3-way image classification set "Real-Time-Road-Condition-Detection-Using-Dashcam-Video" from GitHub (CabuleaVictorAndrei/Real-Time-Road-Condition-Detection-Using-Dashcam-Video); label vocabulary: clear, snowy, wet.

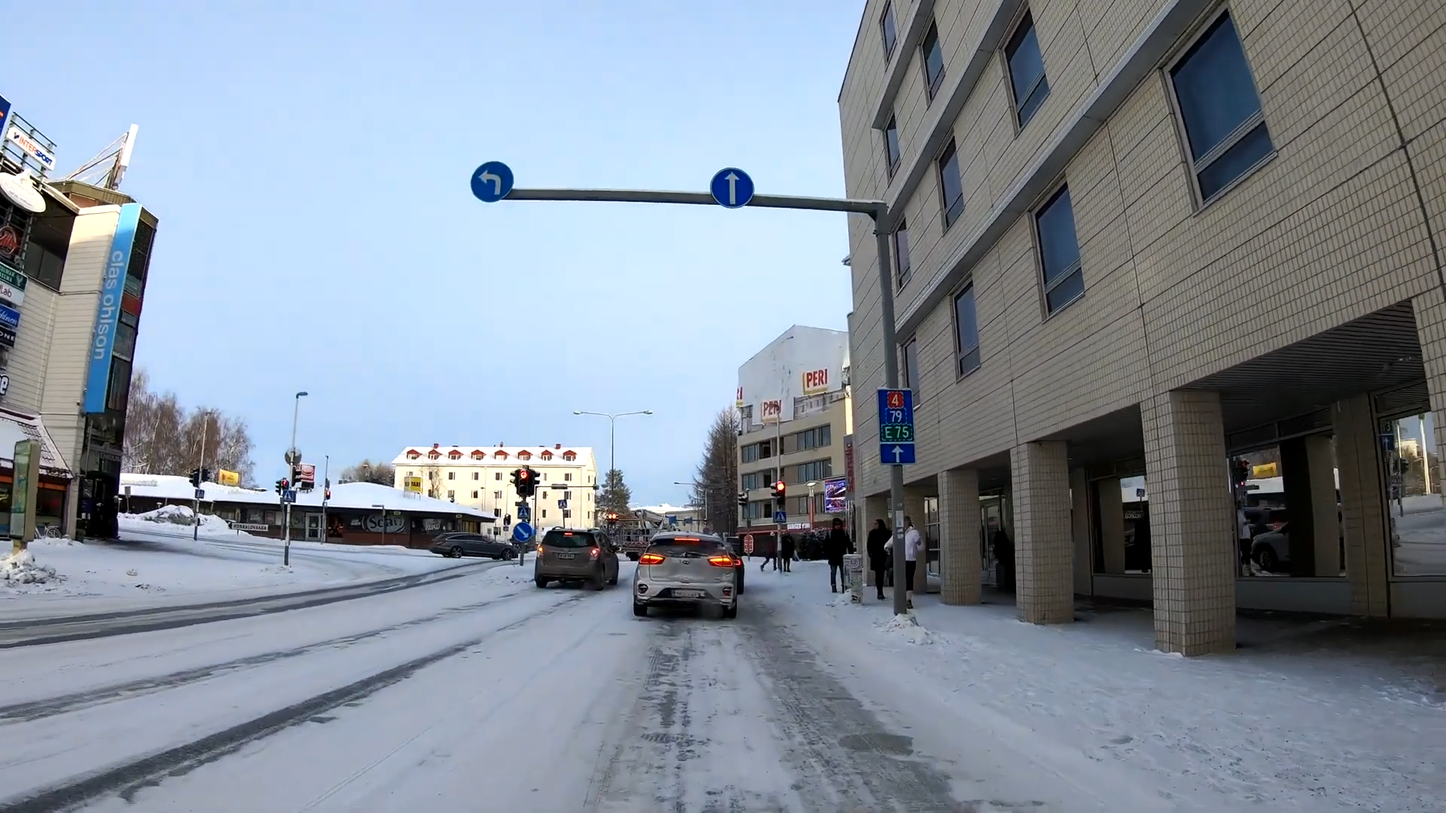
Label: snowy

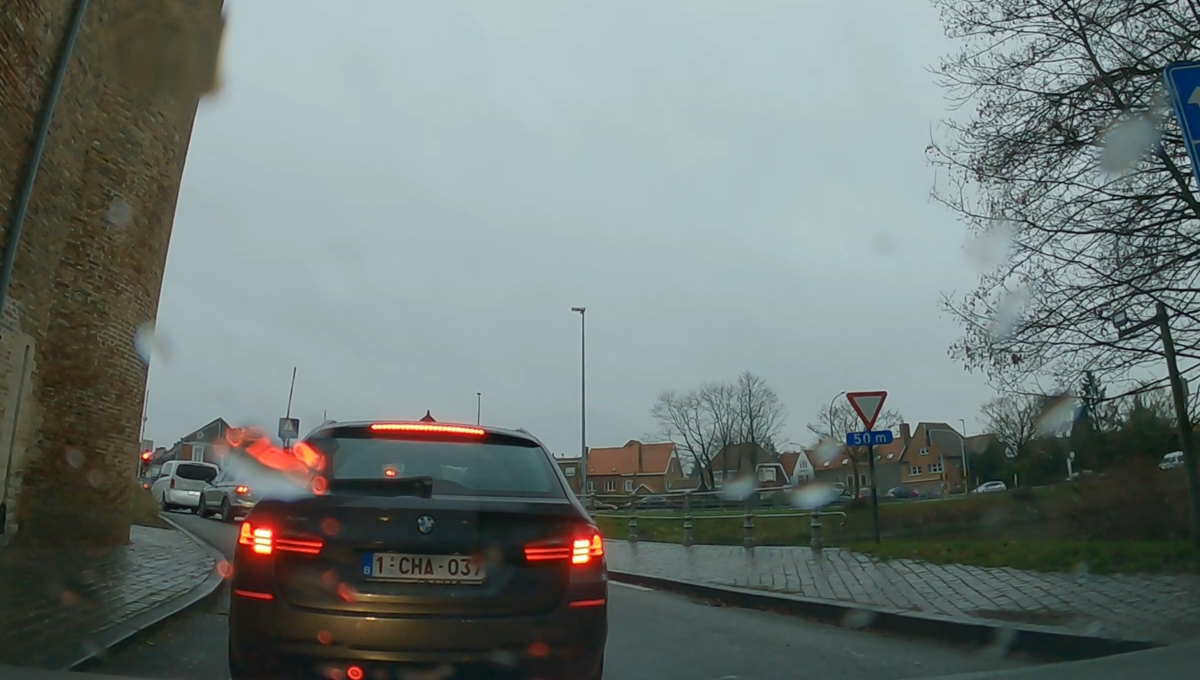
Label: wet

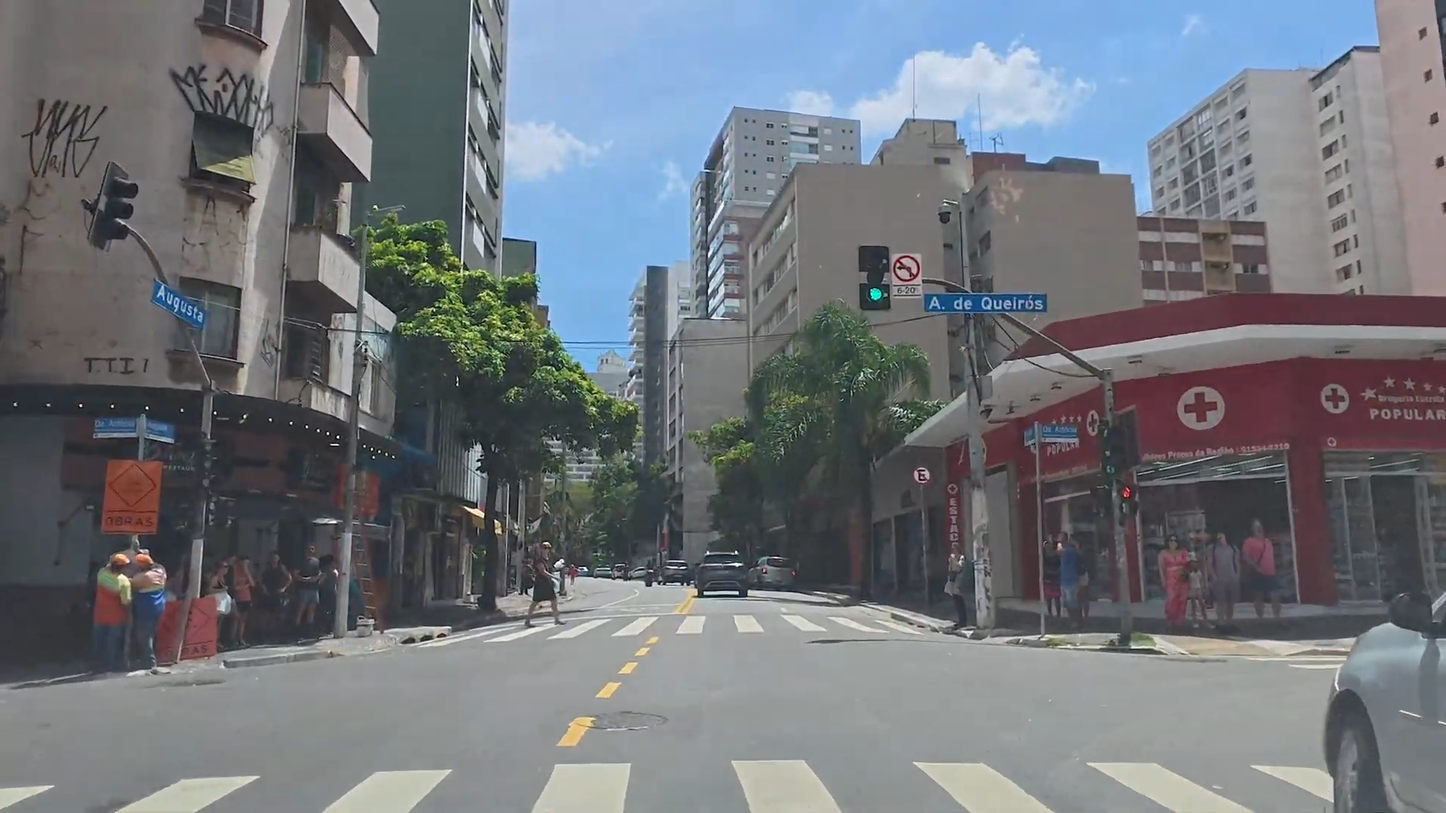
Label: clear

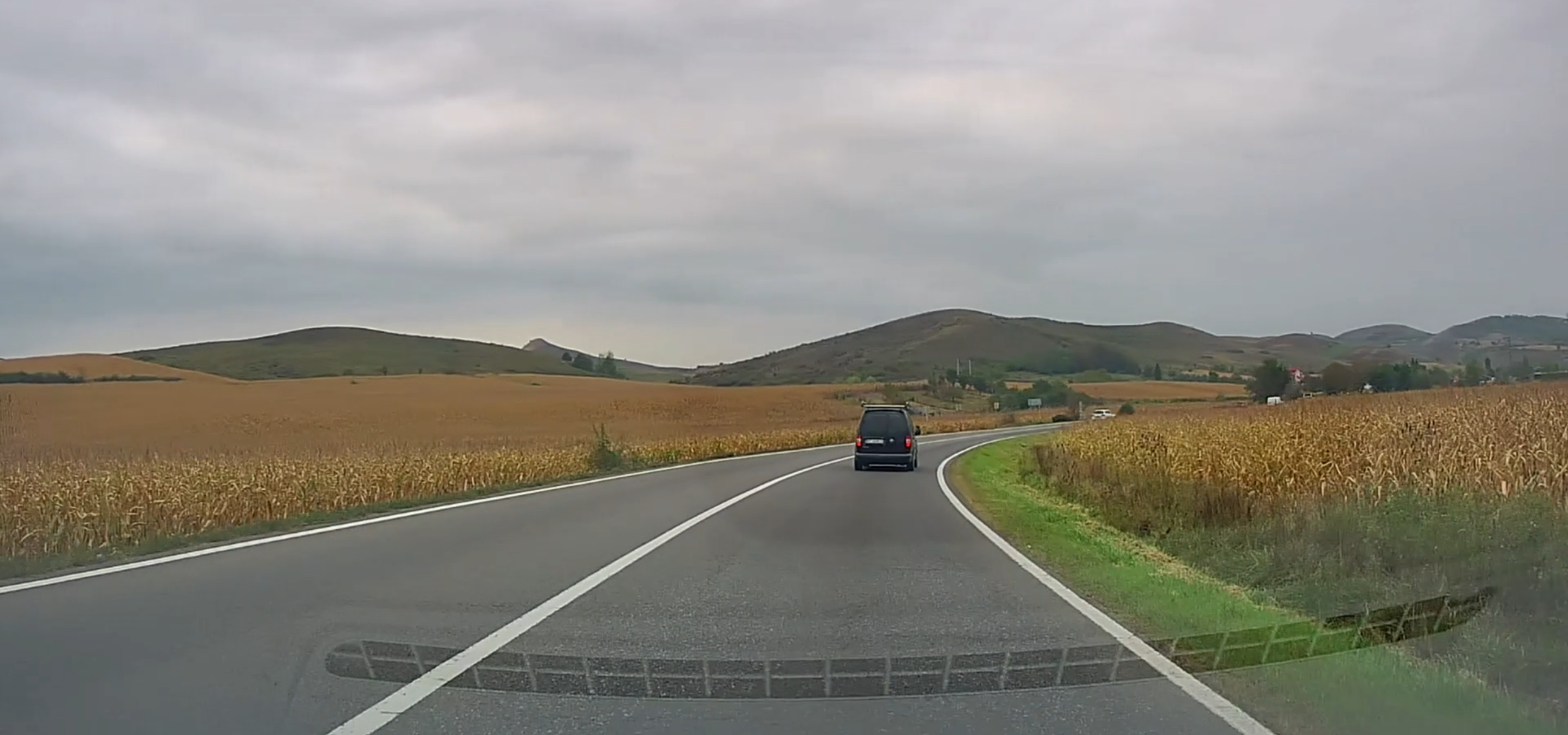
Label: clear

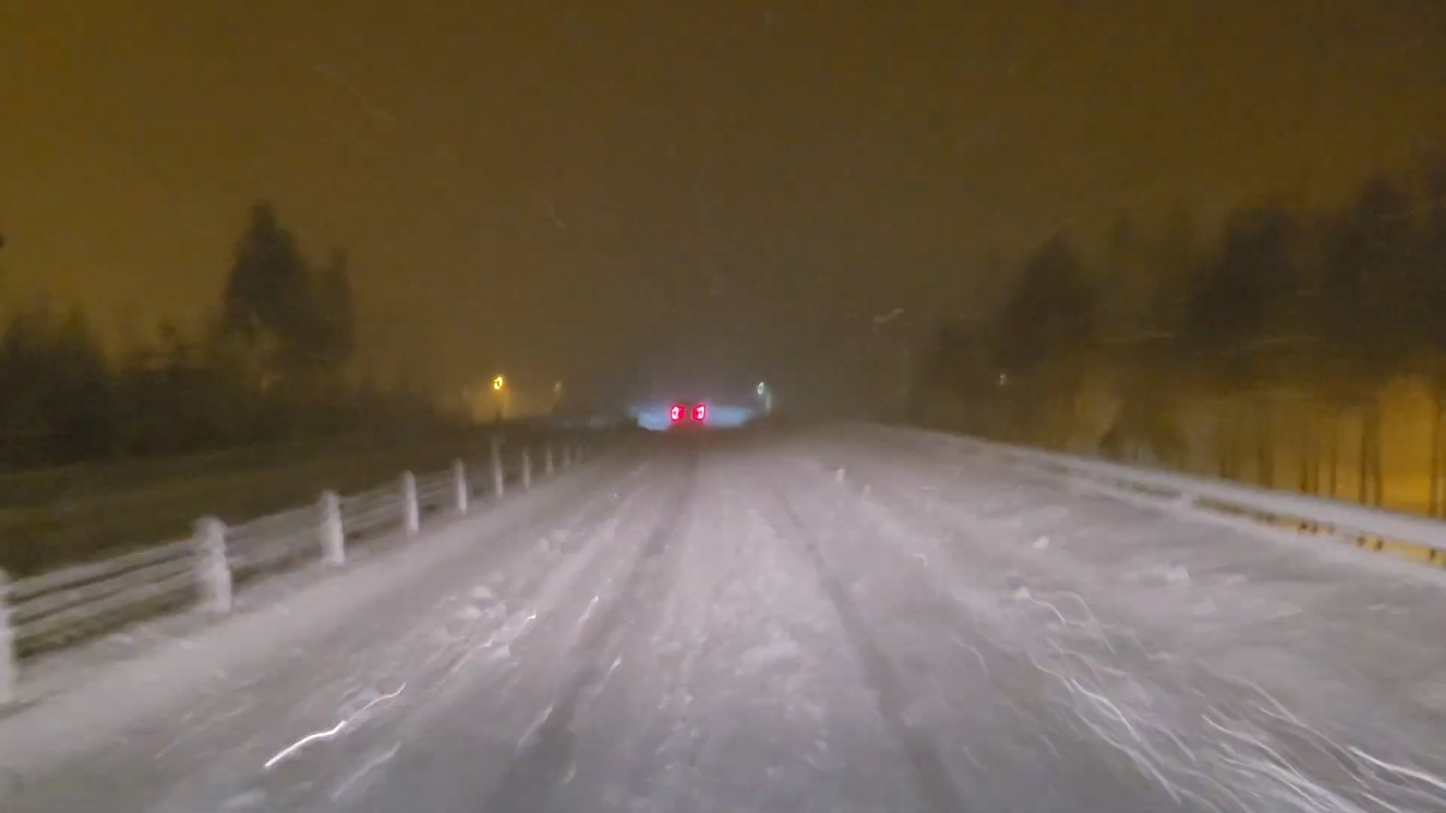
Label: snowy

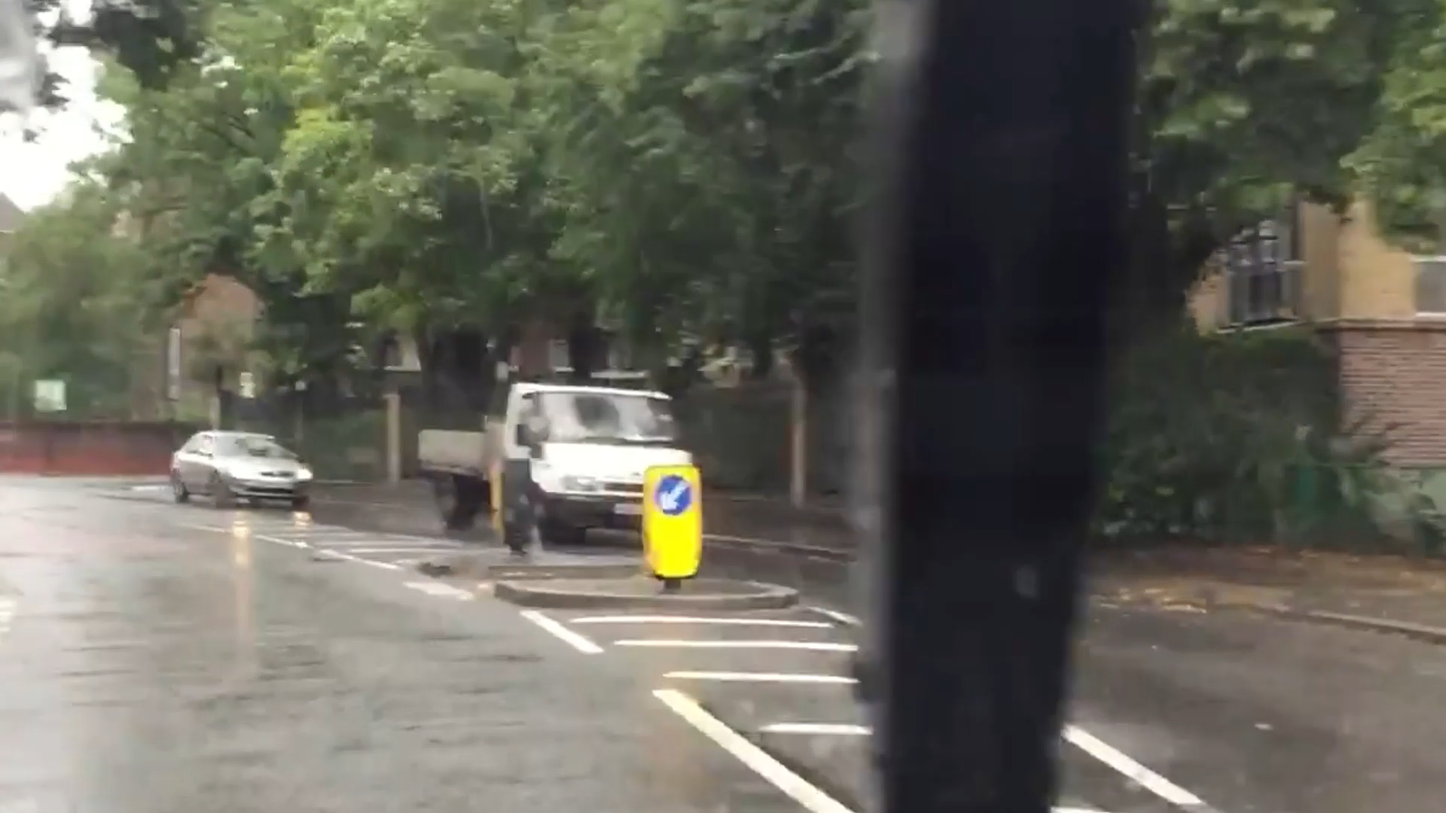
Label: wet
